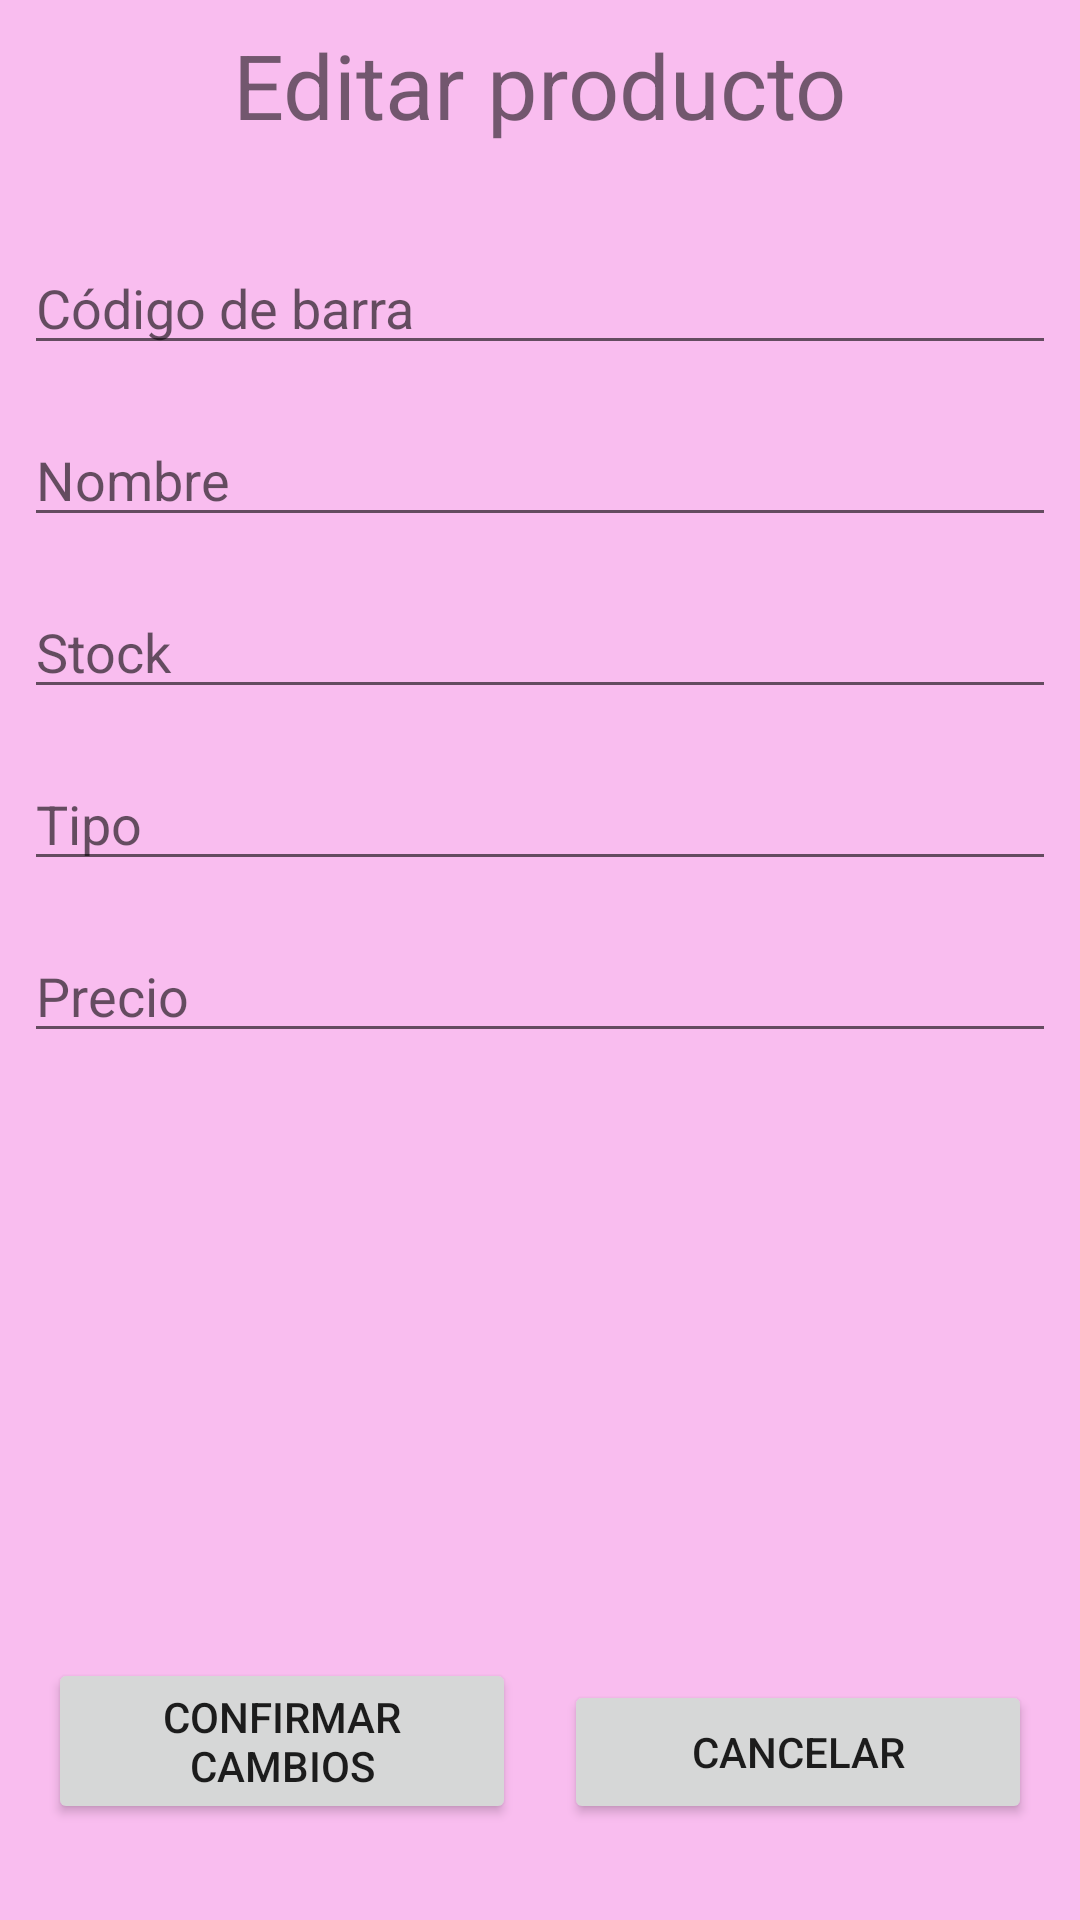

Here is an Android app screen rendered from its layout file. Give the layout XML and the strings, colors and styles it references.
<!-- AndroidManifest.xml: application theme AppTheme -->
<!-- res/layout/popup_editar_productos.xml -->
<?xml version="1.0" encoding="utf-8"?>
<androidx.constraintlayout.widget.ConstraintLayout xmlns:android="http://schemas.android.com/apk/res/android"
    xmlns:app="http://schemas.android.com/apk/res-auto"
    xmlns:tools="http://schemas.android.com/tools"
    android:layout_width="match_parent"
    android:layout_height="match_parent"
    android:background="#E8FAB8EF"
    android:focusableInTouchMode="false">

    <TextView
        android:id="@+id/textView6"
        android:layout_width="wrap_content"
        android:layout_height="wrap_content"
        android:layout_marginTop="8dp"
        android:text="Editar producto"
        android:textSize="30sp"
        app:layout_constraintEnd_toEndOf="parent"
        app:layout_constraintStart_toStartOf="parent"
        app:layout_constraintTop_toTopOf="parent" />

    <EditText
        android:id="@+id/ti_newProdCodigo"
        android:layout_width="0dp"
        android:layout_height="wrap_content"
        android:layout_marginStart="8dp"
        android:layout_marginLeft="8dp"
        android:layout_marginTop="32dp"
        android:layout_marginEnd="8dp"
        android:layout_marginRight="8dp"
        android:ems="10"
        android:hint="@string/ProdCodigo"
        android:inputType="number"
        app:layout_constraintEnd_toEndOf="parent"
        app:layout_constraintStart_toStartOf="parent"
        app:layout_constraintTop_toBottomOf="@+id/textView6" />

    <EditText
        android:id="@+id/ti_newProdNombre"
        android:layout_width="0dp"
        android:layout_height="wrap_content"
        android:layout_marginStart="8dp"
        android:layout_marginLeft="8dp"
        android:layout_marginTop="16dp"
        android:layout_marginEnd="8dp"
        android:layout_marginRight="8dp"
        android:ems="10"
        android:hint="@string/ProductoNombre"
        android:inputType="textPersonName"
        app:layout_constraintEnd_toEndOf="parent"
        app:layout_constraintStart_toStartOf="parent"
        app:layout_constraintTop_toBottomOf="@+id/ti_newProdCodigo" />

    <EditText
        android:id="@+id/ti_newProdStock"
        android:layout_width="0dp"
        android:layout_height="wrap_content"
        android:layout_marginStart="8dp"
        android:layout_marginLeft="8dp"
        android:layout_marginTop="16dp"
        android:layout_marginEnd="8dp"
        android:layout_marginRight="8dp"
        android:ems="10"
        android:hint="@string/ProductoStock"
        android:inputType="number"
        app:layout_constraintEnd_toEndOf="parent"
        app:layout_constraintStart_toStartOf="parent"
        app:layout_constraintTop_toBottomOf="@+id/ti_newProdNombre" />

    <EditText
        android:id="@+id/ti_newProdTipo"
        android:layout_width="0dp"
        android:layout_height="wrap_content"
        android:layout_marginStart="8dp"
        android:layout_marginLeft="8dp"
        android:layout_marginTop="16dp"
        android:layout_marginEnd="8dp"
        android:layout_marginRight="8dp"
        android:ems="10"
        android:hint="@string/ProductoTipo"
        android:inputType="textPersonName"
        app:layout_constraintEnd_toEndOf="parent"
        app:layout_constraintStart_toStartOf="parent"
        app:layout_constraintTop_toBottomOf="@+id/ti_newProdStock" />

    <EditText
        android:id="@+id/ti_newProdPrecio"
        android:layout_width="0dp"
        android:layout_height="wrap_content"
        android:layout_marginStart="8dp"
        android:layout_marginLeft="8dp"
        android:layout_marginTop="16dp"
        android:layout_marginEnd="8dp"
        android:layout_marginRight="8dp"
        android:ems="10"
        android:hint="@string/ProductoPrecio"
        android:inputType="number"
        app:layout_constraintEnd_toEndOf="parent"
        app:layout_constraintStart_toStartOf="parent"
        app:layout_constraintTop_toBottomOf="@+id/ti_newProdTipo" />

    <Button
        android:id="@+id/btn_EditConfirm"
        android:layout_width="0dp"
        android:layout_height="wrap_content"
        android:layout_marginStart="16dp"
        android:layout_marginLeft="16dp"
        android:layout_marginEnd="8dp"
        android:layout_marginRight="8dp"
        android:layout_marginBottom="32dp"
        android:text="Confirmar cambios"
        app:layout_constraintBottom_toBottomOf="parent"
        app:layout_constraintEnd_toStartOf="@id/btn_EditCancelar"
        app:layout_constraintStart_toStartOf="parent" />

    <Button
        android:id="@+id/btn_EditCancelar"
        android:layout_width="0dp"
        android:layout_height="wrap_content"
        android:layout_marginStart="8dp"
        android:layout_marginLeft="8dp"
        android:layout_marginEnd="16dp"
        android:layout_marginRight="16dp"
        android:layout_marginBottom="32dp"
        android:text="Cancelar"
        app:layout_constraintBottom_toBottomOf="parent"
        app:layout_constraintEnd_toEndOf="parent"
        app:layout_constraintStart_toEndOf="@id/btn_EditConfirm" />
</androidx.constraintlayout.widget.ConstraintLayout>
<!-- resources referenced by this layout -->
<resources>
  <string name="ProdCodigo">Código de barra</string>
  <string name="ProductoNombre">Nombre</string>
  <string name="ProductoPrecio">Precio</string>
  <string name="ProductoStock">Stock</string>
  <string name="ProductoTipo">Tipo</string>
  <style name="AppTheme" parent="Theme.AppCompat.Light.DarkActionBar">
          
          <item name="colorPrimary">@color/colorPrimary</item>
          <item name="colorPrimaryDark">@color/colorPrimaryDark</item>
          <item name="colorAccent">@color/colorAccent</item>
      </style>
  <color name="colorPrimary">#FF1744</color>
  <color name="colorPrimaryDark">#F50057</color>
  <color name="colorAccent">#A7FFEB</color>
</resources>
